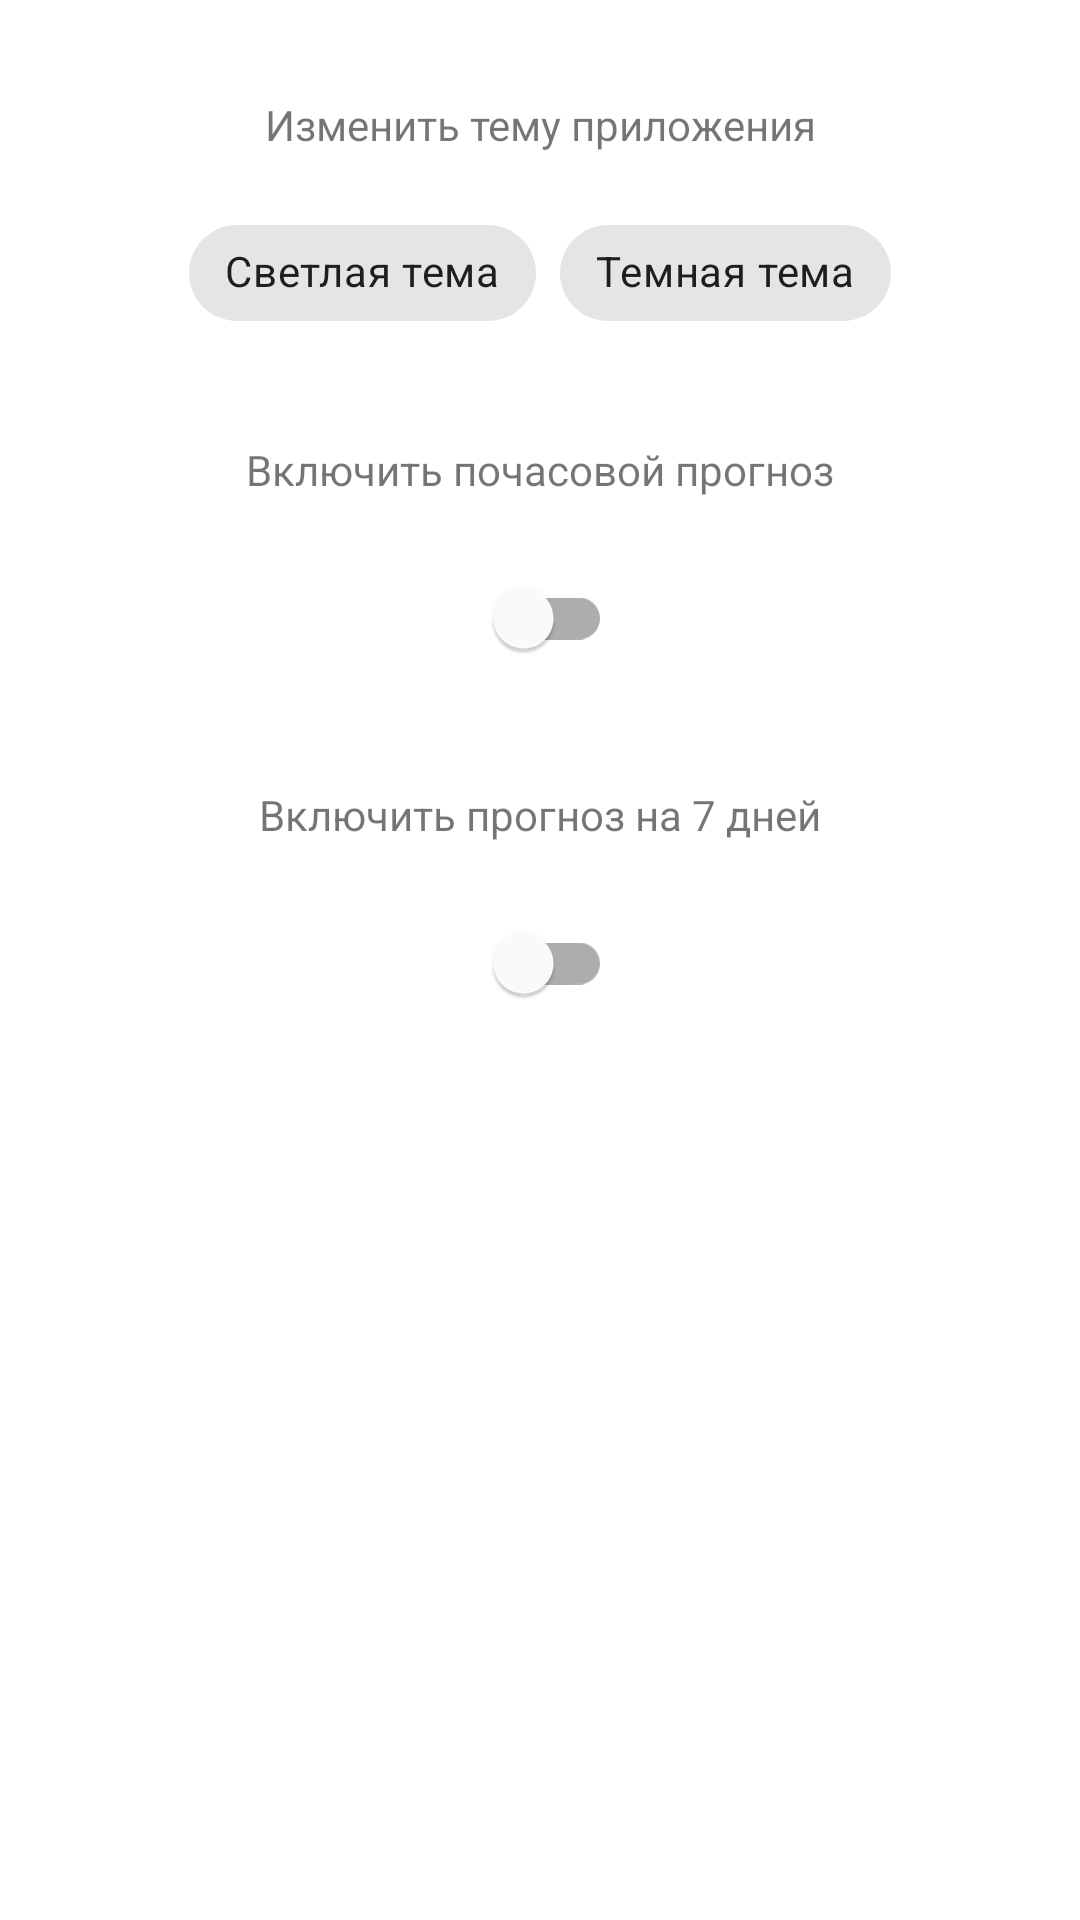

Reconstruct the res/layout file that produces this screen, plus the resources it refers to.
<!-- AndroidManifest.xml: application theme ThemeMyApp -->
<!-- res/layout/fragment_settings.xml -->
<?xml version="1.0" encoding="utf-8"?>
<androidx.constraintlayout.widget.ConstraintLayout xmlns:android="http://schemas.android.com/apk/res/android"
    xmlns:app="http://schemas.android.com/apk/res-auto"
    xmlns:tools="http://schemas.android.com/tools"
    android:layout_width="match_parent"
    android:layout_height="match_parent"
    tools:context=".presentation.settings.SettingsFragment">

    <TextView
        android:id="@+id/textView"
        android:layout_width="wrap_content"
        android:layout_height="wrap_content"
        android:layout_marginTop="32dp"
        android:text="@string/enable_theme"
        app:layout_constraintEnd_toEndOf="parent"
        app:layout_constraintStart_toStartOf="parent"
        app:layout_constraintTop_toTopOf="parent" />

    <com.google.android.material.chip.ChipGroup
        android:id="@+id/chipGroup"
        android:theme="@style/Theme.MaterialComponents.Light"
        android:layout_width="wrap_content"
        android:layout_height="wrap_content"
        android:layout_marginTop="16dp"
        app:layout_constraintEnd_toEndOf="parent"
        app:layout_constraintStart_toStartOf="parent"
        app:layout_constraintTop_toBottomOf="@+id/textView"
        app:singleSelection="true">

        <com.google.android.material.chip.Chip
            android:id="@+id/themeLight"
            style="@style/Widget.MaterialComponents.Chip.Filter"
            android:layout_width="wrap_content"
            android:layout_height="wrap_content"
            android:text="@string/light_theme"
            android:textStyle="bold" />

        <com.google.android.material.chip.Chip
            android:id="@+id/themeDark"
            style="@style/Widget.MaterialComponents.Chip.Filter"
            android:layout_width="wrap_content"
            android:layout_height="wrap_content"
            android:text="@string/dark_theme"
            android:textStyle="bold" />
    </com.google.android.material.chip.ChipGroup>

    <TextView
        android:id="@+id/textView2"
        android:layout_width="wrap_content"
        android:layout_height="wrap_content"
        android:layout_marginTop="32dp"
        android:text="@string/enable1"
        app:layout_constraintEnd_toEndOf="parent"
        app:layout_constraintStart_toStartOf="parent"
        app:layout_constraintTop_toBottomOf="@+id/chipGroup" />

    <com.google.android.material.switchmaterial.SwitchMaterial
        android:id="@+id/switch1"
        android:layout_width="wrap_content"
        android:layout_height="wrap_content"
        android:layout_marginTop="16dp"
        app:layout_constraintEnd_toEndOf="parent"
        app:layout_constraintStart_toStartOf="parent"
        app:layout_constraintTop_toBottomOf="@+id/textView2" />

    <TextView
        android:id="@+id/textView3"
        android:layout_width="wrap_content"
        android:layout_height="wrap_content"
        android:layout_marginTop="32dp"
        android:text="@string/enable2"
        app:layout_constraintEnd_toEndOf="parent"
        app:layout_constraintStart_toStartOf="parent"
        app:layout_constraintTop_toBottomOf="@+id/switch1" />

    <com.google.android.material.switchmaterial.SwitchMaterial
        android:id="@+id/switch2"
        android:layout_width="wrap_content"
        android:layout_height="wrap_content"
        android:layout_marginTop="16dp"
        app:layout_constraintEnd_toEndOf="parent"
        app:layout_constraintStart_toStartOf="parent"
        app:layout_constraintTop_toBottomOf="@+id/textView3" />

</androidx.constraintlayout.widget.ConstraintLayout>
<!-- resources referenced by this layout -->
<resources>
  <string name="dark_theme">Темная тема</string>
  <string name="enable1">Включить почасовой прогноз</string>
  <string name="enable2">Включить прогноз на 7 дней</string>
  <string name="enable_theme">Изменить тему приложения</string>
  <string name="light_theme">Светлая тема</string>
  <style name="ThemeMyApp" parent="Theme.MaterialComponents.DayNight.DarkActionBar">
          <item name="windowActionBar">true</item>
          
          <item name="colorPrimary">@color/purple_500</item>
          <item name="colorPrimaryVariant">@color/purple_700</item>
          <item name="colorOnPrimary">@color/white</item>
          
          <item name="colorSecondary">@color/teal_200</item>
          <item name="colorSecondaryVariant">@color/teal_700</item>
          <item name="colorOnSecondary">@color/black</item>
          
          <item name="android:statusBarColor" tools:targetApi="l">?attr/colorPrimaryVariant</item>
          
          <item name="backgroundStatusBar">@color/colorPrimary</item>
  
      </style>
  <color name="purple_500">#FF6200EE</color>
  <color name="purple_700">#FF3700B3</color>
  <color name="white">#FFFFFFFF</color>
  <color name="teal_200">#FF03DAC5</color>
  <color name="teal_700">#FF018786</color>
  <color name="black">#FF000000</color>
  <color name="colorPrimary">#008577</color>
</resources>
